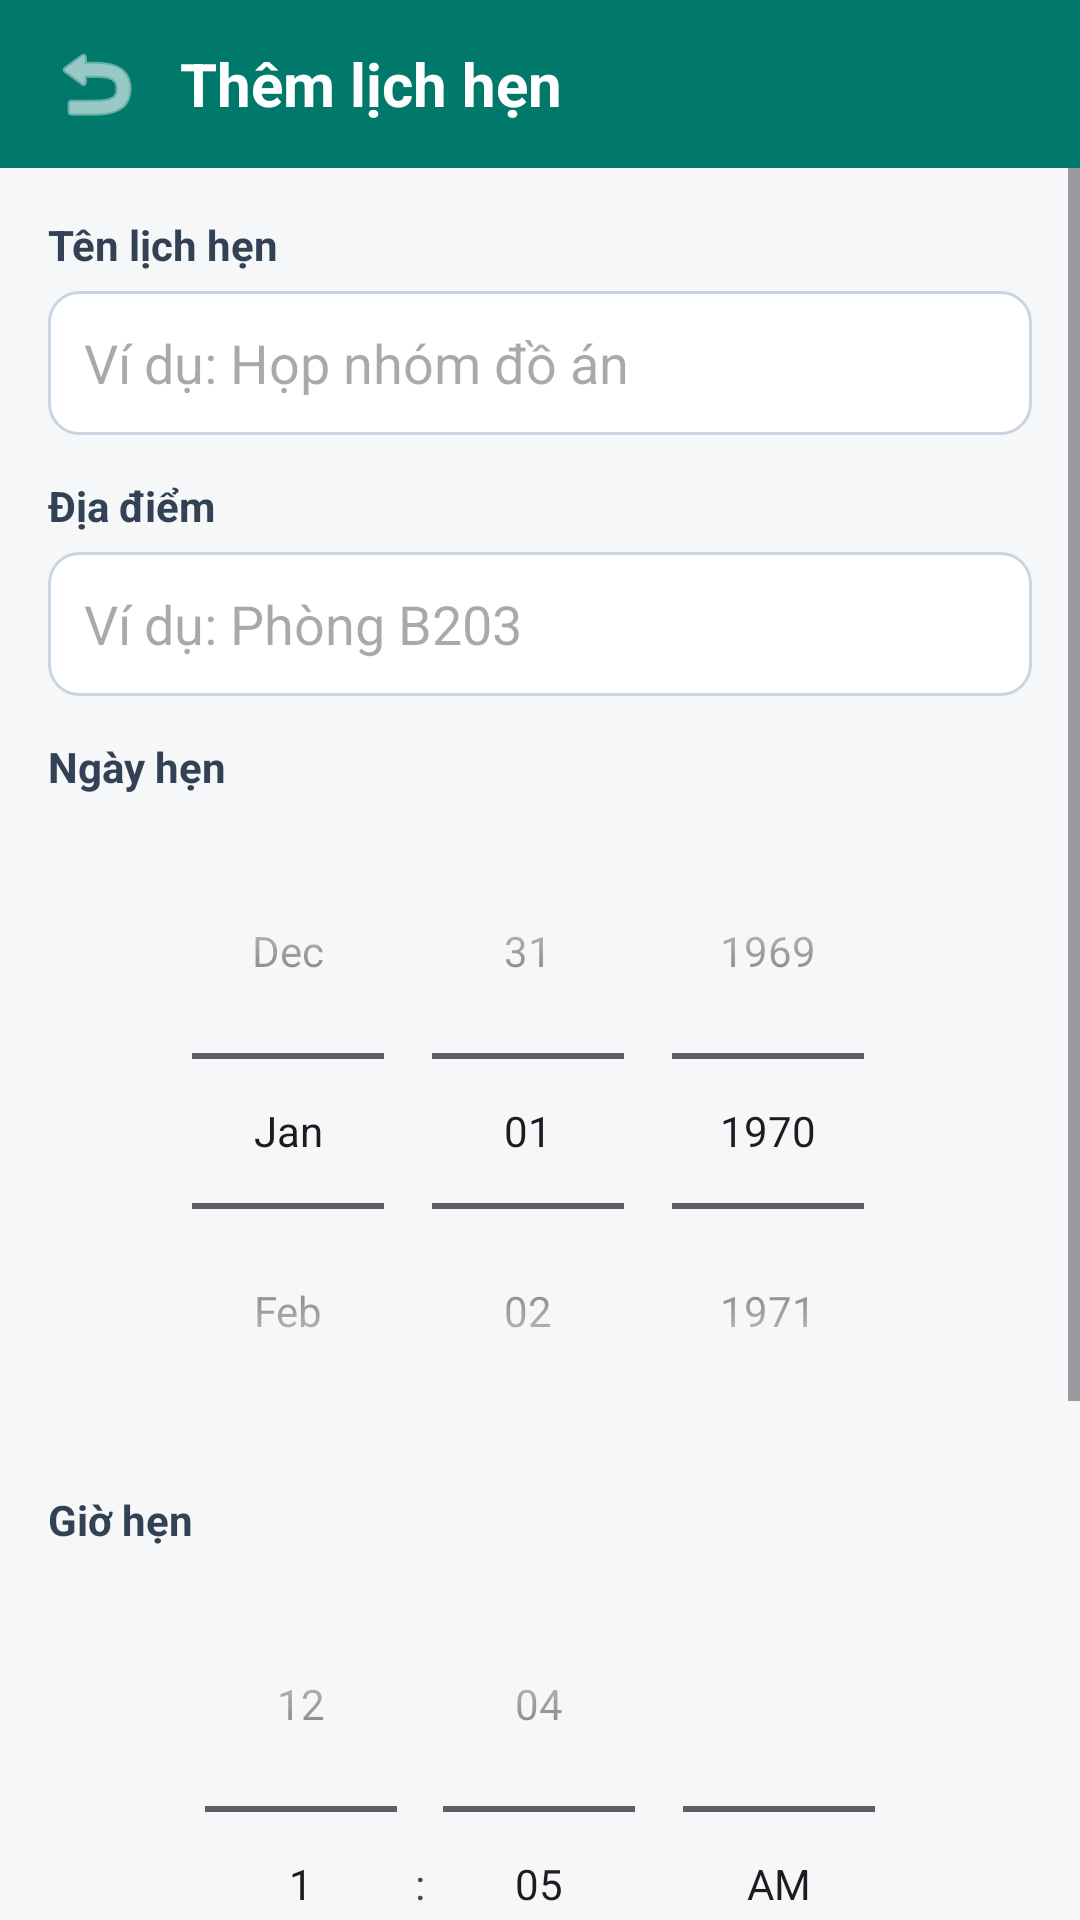

Android layout source for this screen:
<!-- AndroidManifest.xml: application theme Theme.Test4 -->
<!-- res/layout/activity_add_appointment.xml -->
<?xml version="1.0" encoding="utf-8"?>
<LinearLayout xmlns:android="http://schemas.android.com/apk/res/android"
    android:layout_width="match_parent"
    android:layout_height="match_parent"
    android:orientation="vertical"
    android:background="#F5F7F8">

    <LinearLayout
        android:layout_width="match_parent"
        android:layout_height="56dp"
        android:background="#00796B"
        android:gravity="center_vertical"
        android:paddingHorizontal="12dp">

        <ImageButton
            android:id="@+id/btnBackAdd"
            android:layout_width="40dp"
            android:layout_height="40dp"
            android:background="?attr/selectableItemBackgroundBorderless"
            android:src="@android:drawable/ic_menu_revert"
            android:tint="#FFFFFF" />

        <TextView
            android:layout_width="wrap_content"
            android:layout_height="wrap_content"
            android:layout_marginStart="8dp"
            android:text="Thêm lịch hẹn"
            android:textColor="#FFFFFF"
            android:textSize="20sp"
            android:textStyle="bold" />
    </LinearLayout>

    <ScrollView
        android:layout_width="match_parent"
        android:layout_height="match_parent">

        <LinearLayout
            android:layout_width="match_parent"
            android:layout_height="wrap_content"
            android:orientation="vertical"
            android:padding="16dp">

            <TextView
                android:layout_width="wrap_content"
                android:layout_height="wrap_content"
                android:text="Tên lịch hẹn"
                android:textColor="#334155"
                android:textStyle="bold" />

            <EditText
                android:id="@+id/edtTitle"
                android:layout_width="match_parent"
                android:layout_height="48dp"
                android:layout_marginTop="6dp"
                android:background="@drawable/bg_input"
                android:hint="Ví dụ: Họp nhóm đồ án"
                android:paddingHorizontal="12dp" />

            <TextView
                android:layout_width="wrap_content"
                android:layout_height="wrap_content"
                android:layout_marginTop="14dp"
                android:text="Địa điểm"
                android:textColor="#334155"
                android:textStyle="bold" />

            <EditText
                android:id="@+id/edtLocation"
                android:layout_width="match_parent"
                android:layout_height="48dp"
                android:layout_marginTop="6dp"
                android:background="@drawable/bg_input"
                android:hint="Ví dụ: Phòng B203"
                android:paddingHorizontal="12dp" />

            <TextView
                android:layout_width="wrap_content"
                android:layout_height="wrap_content"
                android:layout_marginTop="14dp"
                android:text="Ngày hẹn"
                android:textColor="#334155"
                android:textStyle="bold" />

            <DatePicker
                android:id="@+id/datePicker"
                android:layout_width="match_parent"
                android:layout_height="wrap_content"
                android:layout_marginTop="6dp"
                android:background="@drawable/bg_card"
                android:calendarViewShown="false"
                android:datePickerMode="spinner" />

            <TextView
                android:layout_width="wrap_content"
                android:layout_height="wrap_content"
                android:layout_marginTop="14dp"
                android:text="Giờ hẹn"
                android:textColor="#334155"
                android:textStyle="bold" />

            <TimePicker
                android:id="@+id/timePicker"
                android:layout_width="match_parent"
                android:layout_height="wrap_content"
                android:layout_marginTop="6dp"
                android:background="@drawable/bg_card"
                android:timePickerMode="spinner" />

            <LinearLayout
                android:layout_width="match_parent"
                android:layout_height="wrap_content"
                android:layout_marginTop="16dp"
                android:gravity="center_vertical"
                android:orientation="horizontal">

                <TextView
                    android:layout_width="0dp"
                    android:layout_height="wrap_content"
                    android:layout_weight="1"
                    android:text="Nhắc nhở trước giờ hẹn"
                    android:textColor="#1E293B"
                    android:textSize="16sp" />

                <androidx.appcompat.widget.SwitchCompat
                    android:id="@+id/switchReminderAdd"
                    android:layout_width="wrap_content"
                    android:layout_height="wrap_content"
                    android:checked="true" />
            </LinearLayout>

            <Button
                android:id="@+id/btnSaveAppointment"
                android:layout_width="match_parent"
                android:layout_height="52dp"
                android:layout_marginTop="20dp"
                android:backgroundTint="#00796B"
                android:text="Lưu lịch hẹn"
                android:textAllCaps="false"
                android:textColor="#FFFFFF"
                android:textSize="16sp" />
        </LinearLayout>
    </ScrollView>
</LinearLayout>
<!-- resources referenced by this layout -->
<resources>
  <!-- drawable bg_input (drawable) -->
  <shape xmlns:android="http://schemas.android.com/apk/res/android">
      <solid android:color="#FFFFFF" />
      <corners android:radius="10dp" />
      <stroke android:width="1dp" android:color="#CBD5E1" />
  </shape>
  <style name="Theme.Test4" parent="Base.Theme.Test4" />
  <style name="Base.Theme.Test4" parent="Theme.Material3.DayNight.NoActionBar">
          <item name="colorPrimary">@color/primary</item>
          <item name="colorPrimaryDark">@color/primary_dark</item>
          <item name="android:statusBarColor">@color/primary_dark</item>
      </style>
  <color name="primary">#1565C0</color>
  <color name="primary_dark">#0D47A1</color>
</resources>
